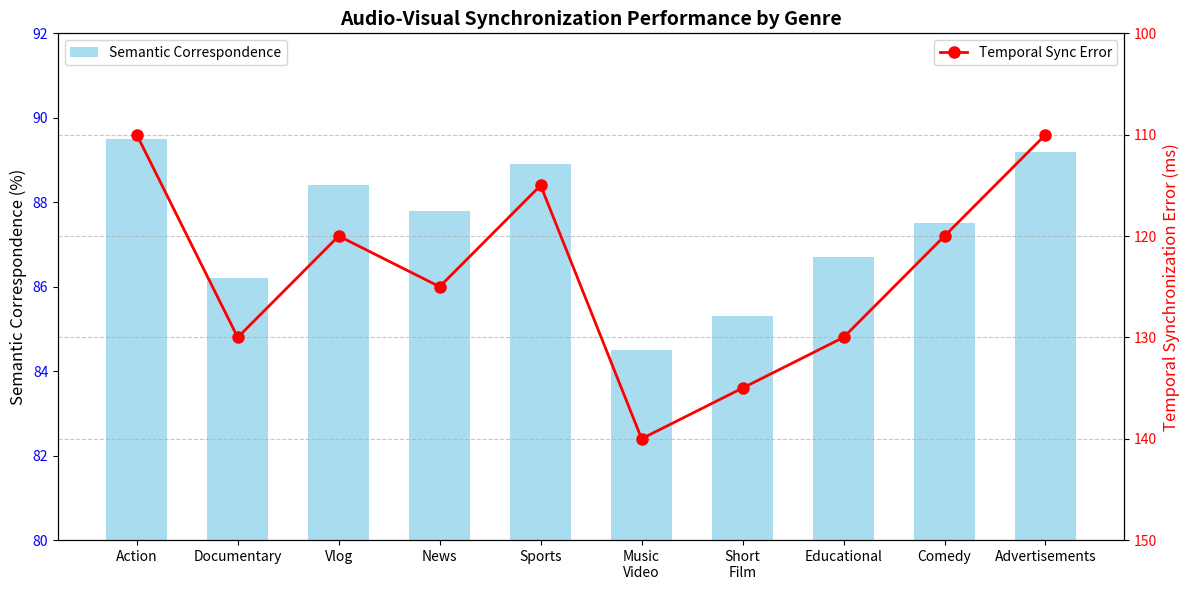

The matplotlib source for this figure:
import matplotlib.pyplot as plt
import numpy as np

# 数据
genres = ['Action', 'Documentary', 'Vlog', 'News', 'Sports', 'Music\nVideo', 
          'Short\nFilm', 'Educational', 'Comedy', 'Advertisements']
temporal_errors = [110, 130, 120, 125, 115, 140, 135, 130, 120, 110]
semantic_correspondence = [89.5, 86.2, 88.4, 87.8, 88.9, 84.5, 85.3, 86.7, 87.5, 89.2]

# 创建图像和坐标轴
fig, ax1 = plt.subplots(figsize=(12, 6))

# 绘制柱状图（语义对应关系）
bars = ax1.bar(genres, semantic_correspondence, alpha=0.7, color='skyblue', width=0.6)
ax1.set_ylim([80, 92])
ax1.set_ylabel('Semantic Correspondence (%)', fontsize=12)
ax1.tick_params(axis='y', labelcolor='blue')

# 创建第二个Y轴
ax2 = ax1.twinx()

# 绘制折线图（时间同步误差）
line = ax2.plot(genres, temporal_errors, 'o-', color='red', linewidth=2, markersize=8)
ax2.set_ylim([100, 150])
ax2.set_ylabel('Temporal Synchronization Error (ms)', fontsize=12, color='red')
ax2.tick_params(axis='y', labelcolor='red')
ax2.invert_yaxis()  # 倒置y轴，使较低的错误率显示在顶部

# 标题和标签
plt.title('Audio-Visual Synchronization Performance by Genre', fontsize=14, fontweight='bold')
plt.grid(axis='y', linestyle='--', alpha=0.7)
plt.xticks(rotation=45)
fig.tight_layout()

# 添加图例
lines, labels = ax1.get_legend_handles_labels()
lines2, labels2 = ax2.get_legend_handles_labels()
ax1.legend(bars, ['Semantic Correspondence'], loc='upper left')
ax2.legend(line, ['Temporal Sync Error'], loc='upper right')

# 保存图像
plt.savefig('sync_error_by_genre.png', dpi=300)
plt.show()